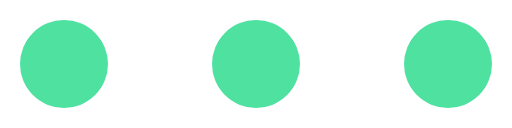
t = 0.00 s
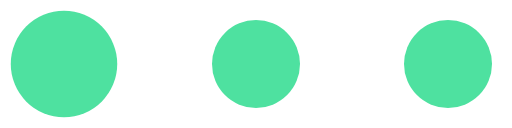
t = 0.23 s
t = 0.45 s: frame unchanged from t = 0.00 s, image omitted
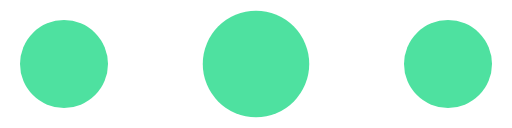
t = 0.68 s
t = 0.90 s: frame unchanged from t = 0.00 s, image omitted
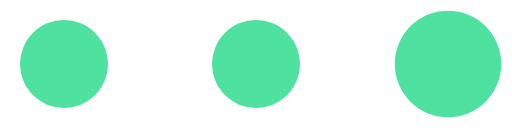
t = 1.13 s

The animated SVG that drew these frames (rendered in a browser with its animation timeline set to each time). Animation: 3 SMIL elements (animateTransform=3); one cycle of 1.35 s, repeats indefinitely.

<?xml version="1.0" encoding="UTF-8" standalone="no"?><svg xmlns:svg="http://www.w3.org/2000/svg" xmlns="http://www.w3.org/2000/svg" xmlns:xlink="http://www.w3.org/1999/xlink" version="1.0" width="256px" height="64px" viewBox="0 0 128 32" xml:space="preserve"><circle fill="#4ee1a0" cx="0" cy="0" r="11" transform="translate(16 16)"><animateTransform attributeName="transform" type="scale" additive="sum" values="1;1.42;1;1;1;1;1;1;1;1" dur="1350ms" repeatCount="indefinite"></animateTransform></circle><circle fill="#4ee1a0" cx="0" cy="0" r="11" transform="translate(64 16)"><animateTransform attributeName="transform" type="scale" additive="sum" values="1;1;1;1;1.42;1;1;1;1;1" dur="1350ms" repeatCount="indefinite"></animateTransform></circle><circle fill="#4ee1a0" cx="0" cy="0" r="11" transform="translate(112 16)"><animateTransform attributeName="transform" type="scale" additive="sum" values="1;1;1;1;1;1;1;1.42;1;1" dur="1350ms" repeatCount="indefinite"></animateTransform></circle></svg>
